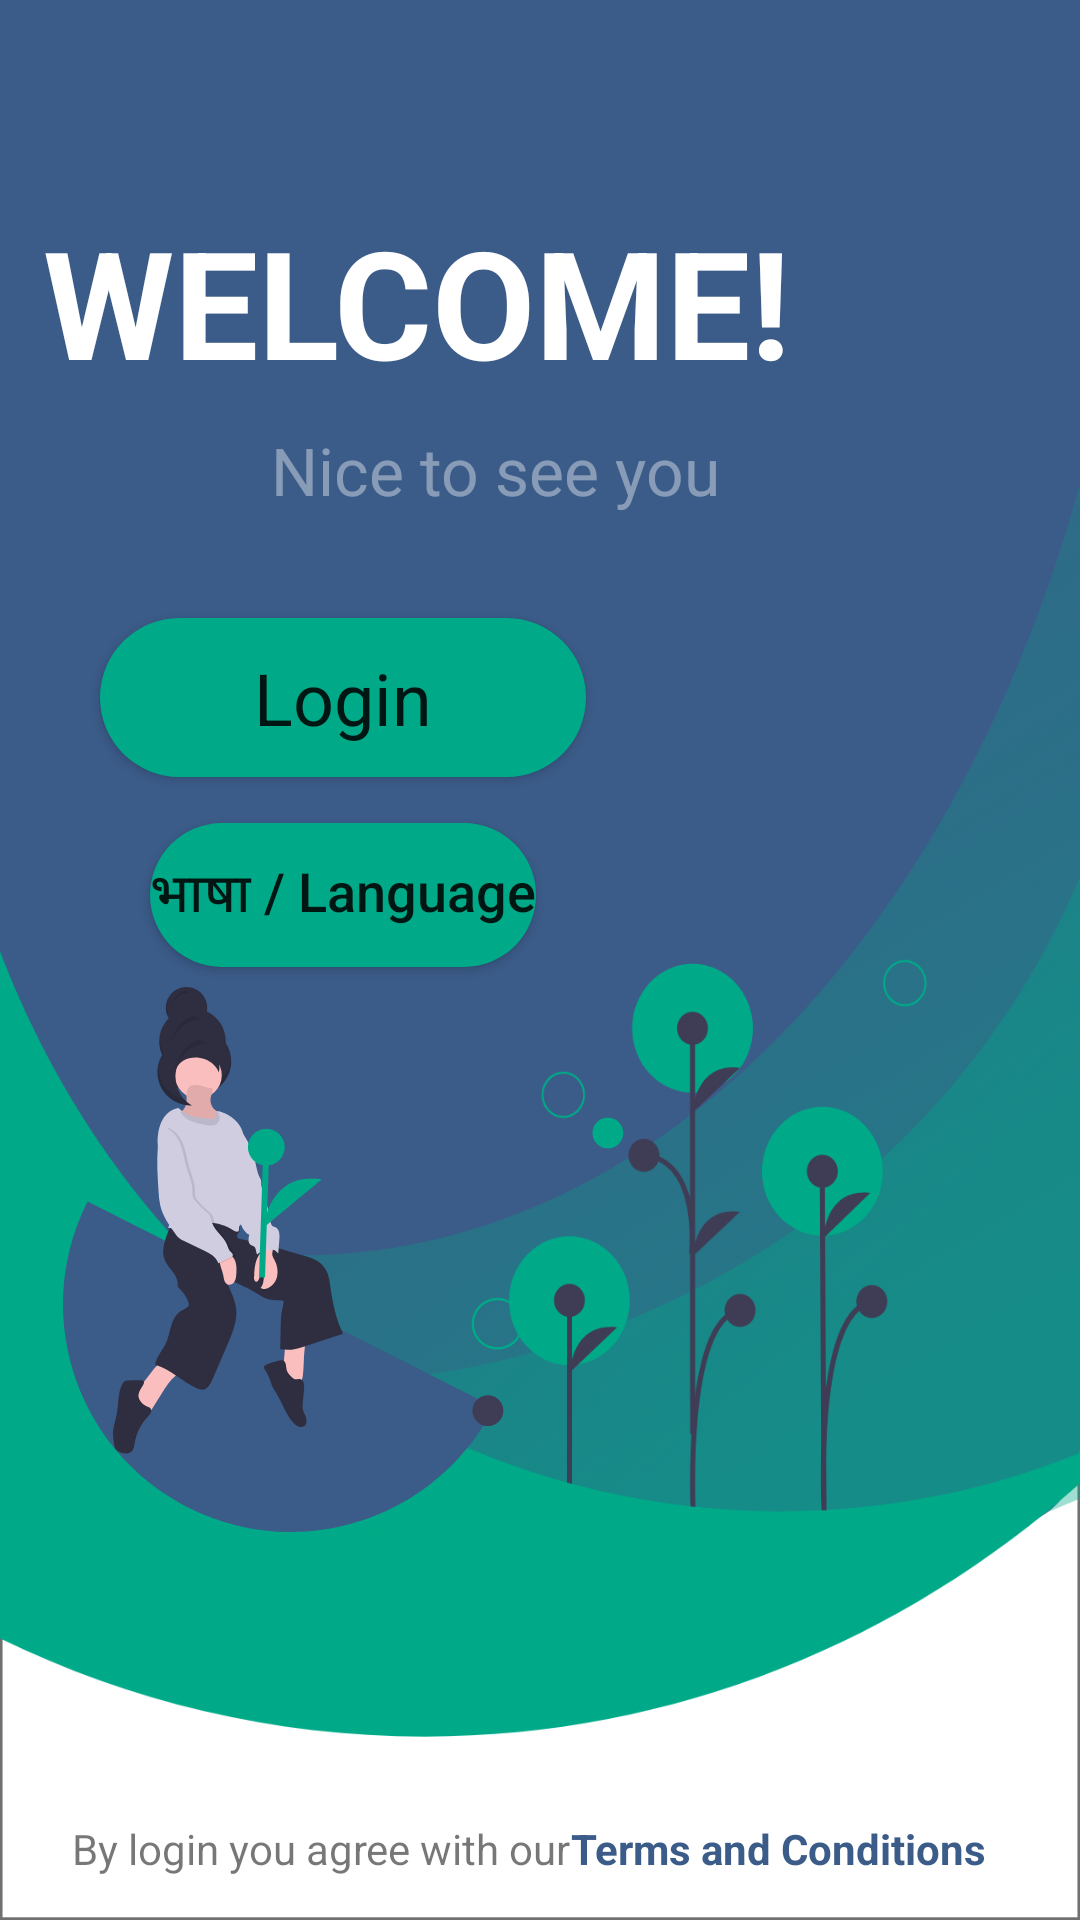

This screen was rendered from an Android layout file. Write that file and the resources it references.
<!-- AndroidManifest.xml: application theme Theme.MyApplication -->
<!-- res/layout/activity_main.xml -->
<?xml version="1.0" encoding="utf-8"?>
<androidx.constraintlayout.widget.ConstraintLayout xmlns:android="http://schemas.android.com/apk/res/android"
    xmlns:app="http://schemas.android.com/apk/res-auto"
    xmlns:tools="http://schemas.android.com/tools"
    android:layout_width="match_parent"
    android:layout_height="match_parent"
    android:background="@drawable/background_welcome"
    tools:context=".MainActivity">

    <TextView
        android:id="@+id/textView4"
        android:layout_width="wrap_content"
        android:layout_height="wrap_content"
        android:fontFamily="sans-serif"
        android:text="@string/by_login_you_agree_with_our"
        android:textColor="@color/black40"
        android:textSize="14sp"
        app:layout_constraintBottom_toBottomOf="parent"
        app:layout_constraintHorizontal_bias="0.124"
        app:layout_constraintLeft_toLeftOf="parent"
        app:layout_constraintRight_toRightOf="parent"
        app:layout_constraintTop_toTopOf="parent"
        app:layout_constraintVertical_bias="0.977" />

    <Button
        android:id="@+id/ChangeMainLangBtn"
        android:layout_width="wrap_content"
        android:layout_height="wrap_content"
        android:background="@drawable/button"
        android:text="भाषा / Language"
        android:textAllCaps="false"
        android:textSize="18dp"
        app:layout_constraintBottom_toTopOf="@+id/textView4"
        app:layout_constraintEnd_toEndOf="@+id/LoginBtn"
        app:layout_constraintStart_toStartOf="@+id/LoginBtn"
        app:layout_constraintTop_toBottomOf="@+id/LoginBtn"
        app:layout_constraintVertical_bias="0.051" />

    <TextView
        android:id="@+id/TnC"
        android:layout_width="wrap_content"
        android:layout_height="wrap_content"
        android:fontFamily="sans-serif"
        android:text="@string/terms_and_conditions"
        android:textColor="@color/blue"
        android:textSize="14sp"
        android:textStyle="bold"
        app:layout_constraintBottom_toBottomOf="parent"
        app:layout_constraintEnd_toEndOf="parent"
        app:layout_constraintHorizontal_bias="0.0"
        app:layout_constraintStart_toEndOf="@+id/textView4"
        app:layout_constraintTop_toTopOf="parent"
        app:layout_constraintVertical_bias="0.977" />

    <TextView
        android:id="@+id/textView2"
        android:layout_width="wrap_content"
        android:layout_height="wrap_content"
        android:fontFamily="sans-serif"
        android:text="@string/welcome"
        android:textColor="@color/white"
        android:textSize="50dp"
        android:textStyle="bold"

        app:layout_constraintBottom_toTopOf="@+id/textView4"
        app:layout_constraintEnd_toEndOf="parent"
        app:layout_constraintHorizontal_bias="0.13"
        app:layout_constraintStart_toStartOf="parent"
        app:layout_constraintTop_toTopOf="parent"
        app:layout_constraintVertical_bias="0.124" />

    <TextView
        android:id="@+id/textView3"
        android:layout_width="wrap_content"
        android:layout_height="wrap_content"
        android:fontFamily="sans-serif"
        android:text="@string/nice_to_see_you"
        android:textColor="@color/white40"
        android:textSize="22dp"
        app:layout_constraintBottom_toTopOf="@+id/textView4"
        app:layout_constraintEnd_toEndOf="parent"
        app:layout_constraintHorizontal_bias="0.429"
        app:layout_constraintStart_toStartOf="parent"
        app:layout_constraintTop_toBottomOf="@+id/textView2"
        app:layout_constraintVertical_bias="0.019" />

    <Button
        android:id="@+id/LoginBtn"
        android:layout_width="162dp"
        android:layout_height="53dp"
        android:background="@drawable/button"
        android:fontFamily="sans-serif"
        android:text="@string/login"
        android:textAllCaps="false"
        android:textSize="24dp"
        app:layout_constraintBottom_toTopOf="@+id/textView4"
        app:layout_constraintEnd_toEndOf="parent"
        app:layout_constraintHorizontal_bias="0.169"
        app:layout_constraintStart_toStartOf="parent"
        app:layout_constraintTop_toBottomOf="@+id/textView3"
        app:layout_constraintVertical_bias="0.091" />

    <ImageView
        android:id="@+id/imageView20"
        android:layout_width="wrap_content"
        android:layout_height="wrap_content"
        app:layout_constraintBottom_toBottomOf="parent"
        app:layout_constraintEnd_toEndOf="parent"
        app:layout_constraintHorizontal_bias="0.121"
        app:layout_constraintStart_toStartOf="parent"
        app:layout_constraintTop_toTopOf="parent"
        app:layout_constraintVertical_bias="0.718"
        app:srcCompat="@drawable/main_svg" />

</androidx.constraintlayout.widget.ConstraintLayout>
<!-- resources referenced by this layout -->
<resources>
  <color name="black40">#88000000</color>
  <color name="blue">#FF3B5B88</color>
  <color name="white">#FFFFFFFF</color>
  <color name="white40">#66FFFFFF</color>
  <!-- drawable background_welcome: png bitmap (drawable-hdpi, 94192 bytes) -->
  <!-- drawable button (drawable) -->
  <?xml version="1.0" encoding="utf-8"?>
  <shape android:shape="rectangle" xmlns:android="http://schemas.android.com/apk/res/android">
  <corners android:radius="50sp"/>
      <solid android:color="@color/green"/>
  </shape>
  <!-- drawable main_svg: png bitmap (drawable-hdpi, 16597 bytes) -->
  <string name="by_login_you_agree_with_our">By login you agree with our</string>
  <string name="login">Login</string>
  <string name="nice_to_see_you">Nice to see you</string>
  <string name="terms_and_conditions">Terms and Conditions</string>
  <string name="welcome">WELCOME!</string>
  <style name="Theme.MyApplication" parent="Theme.MaterialComponents.DayNight.DarkActionBar">
          
          <item name="colorPrimary">@color/green</item>
          <item name="colorPrimaryVariant">@color/green40</item>
          <item name="colorOnPrimary">@color/white</item>
          
          <item name="colorSecondary">@color/green</item>
          <item name="colorSecondaryVariant">@color/green40</item>
          <item name="colorOnSecondary">@color/black</item>
          
          <item name="android:statusBarColor" tools:targetApi="l">?attr/colorPrimaryVariant</item>
          
          <item name="windowActionBar">false</item>
          <item name="windowNoTitle">true</item>
          <item name="android:statusBarColor" tools:ignore="DuplicateDefinition">@color/blue</item>
      </style>
  <color name="green">#FF00AA88</color>
  <color name="green40">#6600AA88</color>
  <color name="black">#FF000000</color>
</resources>
